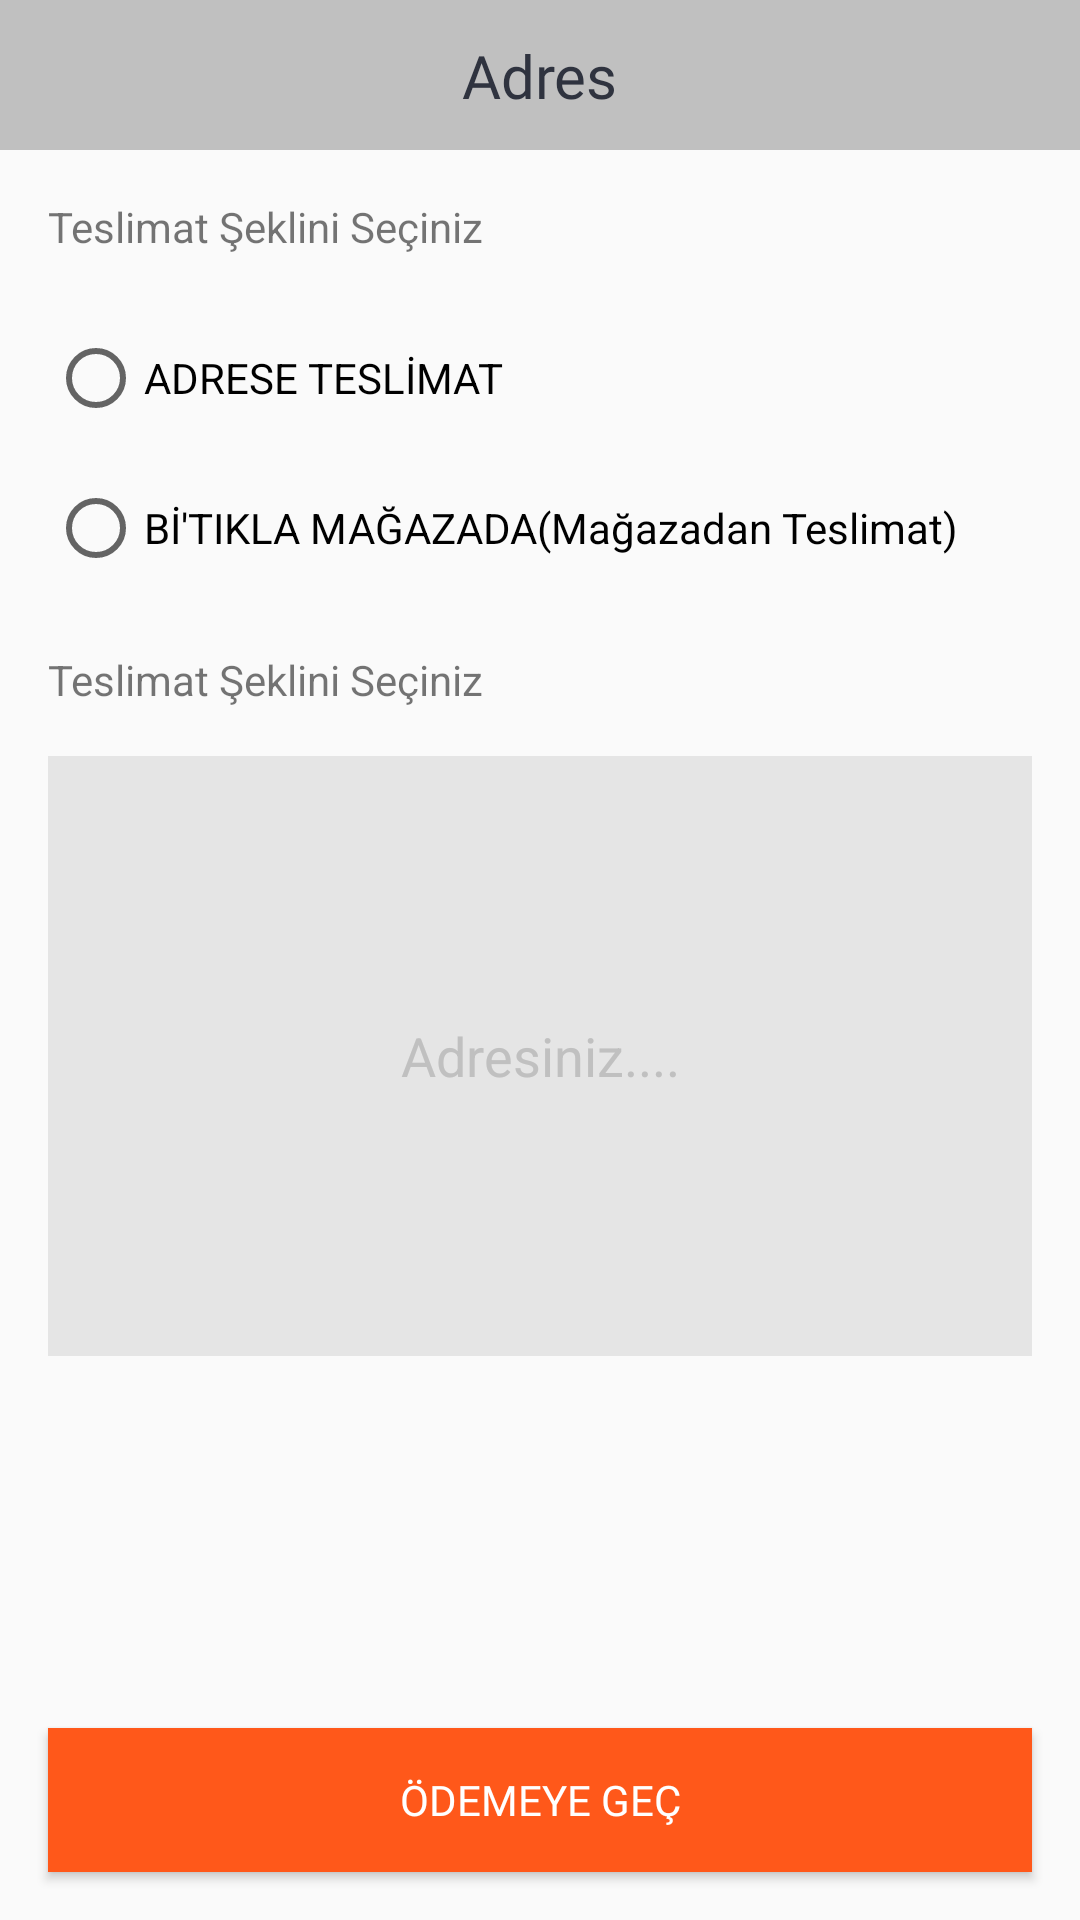

Here is an Android app screen rendered from its layout file. Give the layout XML and the strings, colors and styles it references.
<!-- AndroidManifest.xml: application theme AppTheme -->
<!-- res/layout/activity_adres.xml -->
<?xml version="1.0" encoding="utf-8"?>
<android.support.constraint.ConstraintLayout xmlns:android="http://schemas.android.com/apk/res/android"
    xmlns:app="http://schemas.android.com/apk/res-auto"
    xmlns:tools="http://schemas.android.com/tools"
    android:layout_width="match_parent"
    android:layout_height="match_parent"
    tools:context=".Activity.AdresActivity">

    <TextView
        android:id="@+id/textView28"
        android:layout_width="wrap_content"
        android:layout_height="wrap_content"
        android:layout_marginStart="16dp"
        android:layout_marginTop="16dp"
        android:text="Teslimat Şeklini Seçiniz"
        app:layout_constraintStart_toStartOf="parent"
        app:layout_constraintTop_toBottomOf="@+id/adres_radioGroup" />

    <View
        android:id="@+id/view10"
        android:layout_width="0dp"
        android:layout_height="50dp"
        android:background="@color/urundetay"
        app:layout_constraintEnd_toEndOf="parent"
        app:layout_constraintStart_toStartOf="parent"
        app:layout_constraintTop_toTopOf="parent" />

    <TextView
        android:id="@+id/textView2"
        android:layout_width="wrap_content"
        android:layout_height="wrap_content"
        android:layout_marginTop="16dp"
        android:layout_marginBottom="16dp"
        android:fontFamily="@font/alfa_slab_one"
        android:text="Adres"
        android:textColor="@color/bluedark"
        android:textSize="20dp"
        app:layout_constraintBottom_toBottomOf="@+id/view10"
        app:layout_constraintEnd_toEndOf="parent"
        app:layout_constraintStart_toStartOf="parent"
        app:layout_constraintTop_toTopOf="parent" />

    <TextView
        android:id="@+id/textView19"
        android:layout_width="wrap_content"
        android:layout_height="wrap_content"
        android:layout_marginStart="16dp"
        android:layout_marginTop="16dp"
        android:text="Teslimat Şeklini Seçiniz"
        app:layout_constraintStart_toStartOf="parent"
        app:layout_constraintTop_toBottomOf="@+id/view10" />

    <RadioGroup
        android:id="@+id/adres_radioGroup"
        android:layout_width="0dp"
        android:layout_height="100dp"
        android:layout_marginStart="16dp"
        android:layout_marginTop="16dp"
        android:layout_marginEnd="16dp"
        app:layout_constraintEnd_toEndOf="parent"
        app:layout_constraintStart_toStartOf="parent"
        app:layout_constraintTop_toBottomOf="@+id/textView19">

        <RadioButton
            android:id="@+id/adrese_teslimat"
            android:layout_width="wrap_content"
            android:layout_height="wrap_content"
            android:layout_weight="1"
            android:text="ADRESE TESLİMAT" />

        <RadioButton
            android:id="@+id/bi_tik_magazada"
            android:layout_width="wrap_content"
            android:layout_height="wrap_content"
            android:layout_weight="1"
            android:text="Bİ'TIKLA MAĞAZADA(Mağazadan Teslimat)" />
    </RadioGroup>

    <Button
        android:id="@+id/odemeye_gec"
        android:layout_width="0dp"
        android:layout_height="wrap_content"
        android:layout_marginStart="16dp"
        android:layout_marginEnd="16dp"
        android:layout_marginBottom="16dp"
        android:background="@drawable/uye_buton"
        android:fontFamily="@font/alfa_slab_one"
        android:paddingLeft="20dp"
        android:paddingRight="20dp"
        android:text="Ödemeye Geç"
        android:textColor="@color/beyaz"
        app:layout_constraintBottom_toBottomOf="parent"
        app:layout_constraintEnd_toEndOf="parent"
        app:layout_constraintStart_toStartOf="parent" />

    <EditText
        android:id="@+id/adres_gir_edittext"
        android:layout_width="0dp"
        android:layout_height="200dp"
        android:layout_marginStart="16dp"
        android:layout_marginTop="16dp"
        android:layout_marginEnd="16dp"
        android:background="@color/view"
        android:ems="10"
        android:gravity="center"
        android:hint="Adresiniz...."
        android:inputType="textPersonName"
        android:textColorHint="@color/urundetay"
        app:layout_constraintEnd_toEndOf="parent"
        app:layout_constraintStart_toStartOf="parent"
        app:layout_constraintTop_toBottomOf="@+id/textView28" />

</android.support.constraint.ConstraintLayout>
<!-- resources referenced by this layout -->
<resources>
  <color name="beyaz">#FFFFFF</color>
  <color name="bluedark">#2f333f</color>
  <color name="urundetay">#C0C0C0</color>
  <color name="view">#e5e5e5</color>
  <!-- drawable uye_buton (drawable) -->
  <?xml version="1.0" encoding="utf-8"?>
  <selector xmlns:android="http://schemas.android.com/apk/res/android">
      <item>
          <shape>
              <solid android:color="#FF581A" />
          </shape>
      </item>
  </selector>
  <style name="AppTheme" parent="Theme.AppCompat.Light.NoActionBar">
          
          <item name="colorPrimary">@color/bluedark</item>
          <item name="colorPrimaryDark">@color/colorPrimaryDark</item>
          <item name="colorAccent">@color/colorAccent</item>
          <item name="android:textColorHint">@android:color/white</item>
  
      </style>
  <color name="colorPrimaryDark">#00574B</color>
  <color name="colorAccent">#D81B60</color>
</resources>
